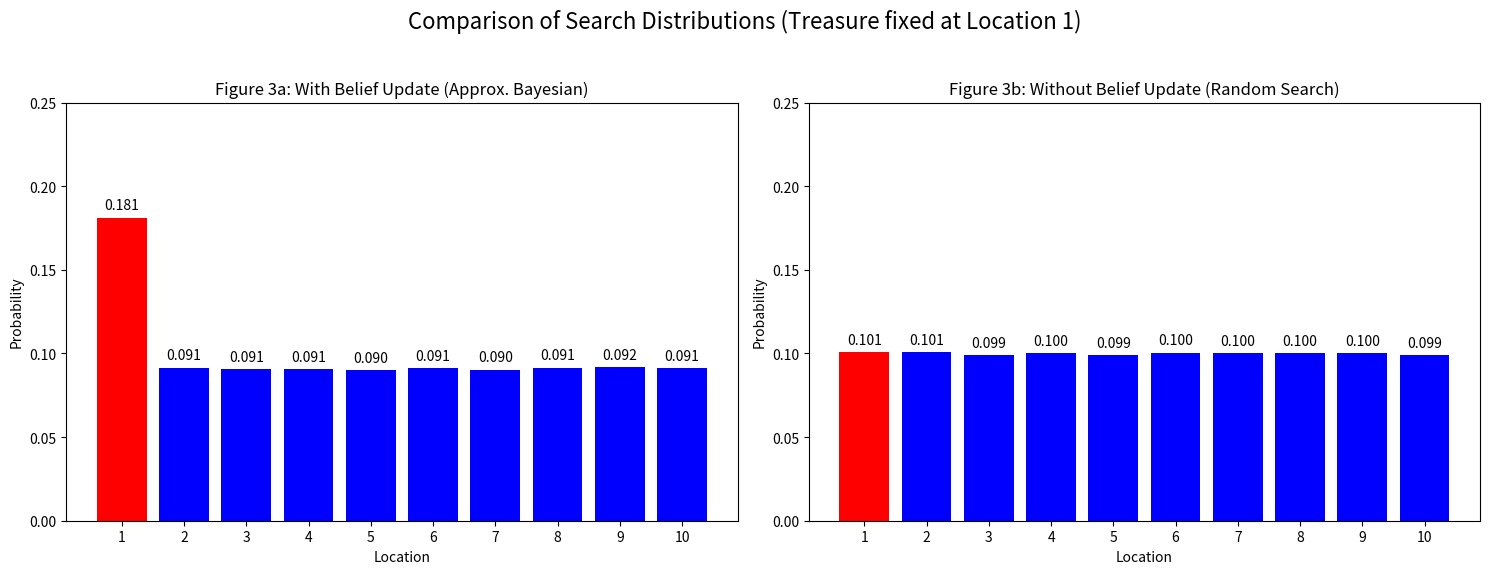

Source code (Python):
import random
import matplotlib.pyplot as plt
import numpy as np

locs = 10
n = 100000
treasure_loc = 0

class Observer:
    def __init__(self):
        # Initialize the visit counts to 0 for all 10 locations
        self.visits = [0] * locs

    def update(self, loc):
        # Increment the visit count for the given location
        self.visits[loc] += 1

    def get_visits(self):
        # Return the current visit counts for all locations
        return self.visits


class BayesianHunter:
    def __init__(self, obs):
        # Initial belief of the agent: equal probability for all 10 locations
        self.probabilities = [1.0 / locs] * locs
        self.observer = obs  # Observer object to track visits

    def reset_agent(self):
        # Resets the agent's beliefs to a uniform distribution (for a new agent/successful hunt).
        self.probabilities = [1.0 / locs] * locs

    def updateEmptyLocation(self, loc):
        # Set the probability of the empty location to 0
        self.probabilities[loc] = 0.0

        # Normalize the remaining probabilities to ensure they add up to 1
        total_prob = sum(self.probabilities)

        if total_prob > 0:
            # Normalize the probabilities for the remaining locations
            new_prob = [p / total_prob for p in self.probabilities]
            self.probabilities = new_prob

    def wheretogo(self):
        # Find the location with the highest probability
        max_prob = max(self.probabilities)
        
        # Collect all locations tied for the highest probability
        most_likely_locations = []
        for i, p in enumerate(self.probabilities):
            # Checking for equality with tolerance due to floating point math
            if abs(p - max_prob) < 1e-9: 
                most_likely_locations.append(i)
                
        # Random choice for the tied location
        chosen_location = random.choice(most_likely_locations)

        self.observer.update(chosen_location)
        return chosen_location


class NonBayesianHunter:
    def __init__(self, obs):
        # Initial belief of the agent: equal probability for all 10 locations
        self.probabilities = [1.0 / locs] * locs
        self.observer = obs  # Observer object to track visits

    def reset_agent(self):
        # Resets the agent's beliefs to a uniform distribution
        self.probabilities = [1.0 / locs] * locs

    def updateEmptyLocation(self, loc):
        # NO UPDATE: This agent ignores the search result, simulating a non-Bayesian/random search
        pass

    def wheretogo(self):
        # Find the location with the highest probability (which is always a tie initially)
        max_prob = max(self.probabilities)
        
        # Collect all locations tied for the highest probability
        most_likely_locations = []
        for i, p in enumerate(self.probabilities):
            if abs(p - max_prob) < 1e-9: 
                most_likely_locations.append(i)
                
        # Random choice for the tied location (results in random selection every turn)
        chosen_location = random.choice(most_likely_locations)

        self.observer.update(chosen_location)
        return chosen_location


def simulation(AgentClass, n=n, treasure_loc=treasure_loc):
    # Initializes observer and agent for a single simulation run
    obs = Observer()
    agent = AgentClass(obs)

    treasure_location = treasure_loc

    # Run the simulation for the specified number of turns (n)
    for j in range(n):
        next_loc = agent.wheretogo()

        if next_loc == treasure_location:
            # Case 1: Treasure found. Agent retires, new agent replaces them (reset beliefs)
            agent.reset_agent()
        else:
            # Case 2: Location was empty. Update beliefs based on model (or do nothing for NonBayesian)
            agent.updateEmptyLocation(next_loc)

    # Return the visit counts and the total number of turns
    return obs.get_visits(), n


def plot_comparison(bayesian_counts, non_bayesian_counts, total_turns, true_loc):
    # Convert counts to probabilities
    bayesian_probs = np.array(bayesian_counts) / total_turns
    non_bayesian_probs = np.array(non_bayesian_counts) / total_turns
    
    locations = np.arange(1, locs + 1)
    
    colors = ['blue'] * locs
    colors[true_loc] = 'red' 

    # Create two subplots side-by-side for comparison
    fig, axes = plt.subplots(1, 2, figsize=(15, 6))
    
    # Plot 1: With Bayesian Update (Beliefs Updated)
    axes[0].bar(locations, bayesian_probs, color=colors)
    axes[0].set_xlabel('Location')
    axes[0].set_ylabel('Probability')
    axes[0].set_title('Figure 3a: With Belief Update (Approx. Bayesian)')
    axes[0].set_ylim(0, 0.25)
    axes[0].set_xticks(locations)
    
    for i, p in enumerate(bayesian_probs):
        axes[0].text(locations[i], p + 0.005, f"{p:.3f}", ha='center', fontsize=10)
        
    # Plot 2: Without Bayesian Update (Random Search)
    axes[1].bar(locations, non_bayesian_probs, color=colors)
    axes[1].set_xlabel('Location')
    axes[1].set_ylabel('Probability')
    axes[1].set_title('Figure 3b: Without Belief Update (Random Search)')
    axes[1].set_ylim(0, 0.25)
    axes[1].set_xticks(locations)
    
    for i, p in enumerate(non_bayesian_probs):
        axes[1].text(locations[i], p + 0.005, f"{p:.3f}", ha='center', fontsize=10)
        
    fig.suptitle('Comparison of Search Distributions (Treasure fixed at Location 1)', fontsize=16)
    plt.tight_layout(rect=[0, 0.03, 1, 0.95])
    plt.show()


bayesian_counts, total_turns = simulation(BayesianHunter)
non_bayesian_counts, _ = simulation(NonBayesianHunter)

plot_comparison(bayesian_counts, non_bayesian_counts, total_turns, treasure_loc)



#The simulation with belief updates results in a higher probability of visiting the treasure location 
#(~0.18) compared to the empty locations (~0.09), showing the effectiveness of the strategy.
#The simulation without belief updates results in a uniform probability (~0.10) for all locations, 
#as the agent is essentially choosing randomly every turn and ignoring search results.
#The comparison clearly demonstrates that updating beliefs (even simplistically) significantly 
#improves the agent's expected success rate over a purely random search.
